Run: headless pygame with SDL's dummy video driver; simulated clock (each Clock.tick advances the game by its frame time, no real sleeping); random seed 0; keys injected as events and as key.get_pressed() state; no mouse input.
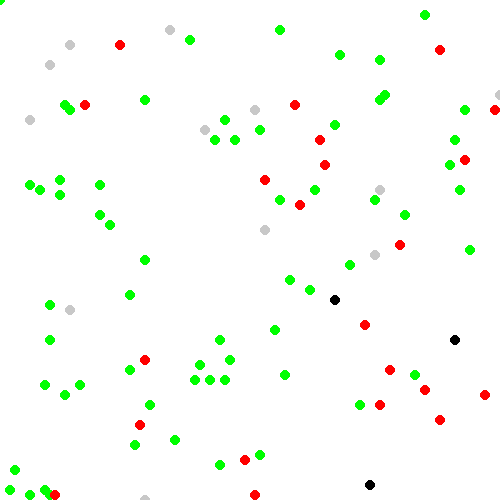
Frame 1 of 2 · flips 1–60 · no input
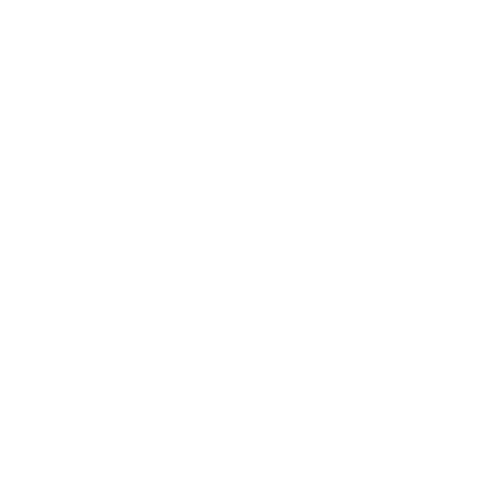
Frame 2 of 2 · flips 61–180 · tapped SPACE, RETURN · held RIGHT (→), D (game ended)

The pygame program that drew these frames:

import time
import math
import random
import dataclasses
import collections
from typing import Dict, Tuple, List

import pygame

MAX_X = 100
MAX_Y = 100


def constrain(v, max_v):
    if v < 0:
        v = 0
    if v > max_v:
        v = max_v
    return v


def get_neighbours(cell):
    cell_x, cell_y = cell
    yield cell_x, cell_y + 1
    yield cell_x + 1, cell_y + 1
    yield cell_x + 1, cell_y
    if cell_y > 0:
        yield cell_x + 1, cell_y - 1
        yield cell_x, cell_y
    if cell_x > 0:
        yield cell_x - 1, cell_y
        yield cell_x - 1, cell_y + 1
    if cell_x > 0 and cell_y > 0:
        yield cell_x - 1, cell_y - 1


@dataclasses.dataclass
class Disease:
    max_transmission_distance: float
    transmission_rate: float
    fatality_rate: float
    duration: int
    reinfection_ratio: float


class Human:
    def __init__(self, x: int, y: int):
        self.x = x
        self.y = y
        self.is_infected = False
        self.infected_on = None
        self.is_alive = True

    def move(self, max_x, max_y):
        self.x += random.randint(-3, 3)
        self.x = constrain(self.x, max_x)
        self.y += random.randint(-3, 3)
        self.y = constrain(self.y, max_y)

    def distance(self, other: "Human"):
        return ((self.x - other.x)**2 + (self.y - other.y)**2)**0.5


@dataclasses.dataclass
class Stats:
    sick: int = 0
    healthy: int = 0
    recovered: int = 0
    dead: int = 0
    alive: int = 0


class Simulator:
    def __init__(self, num_humans, disease):
        self.step_num = 0
        self.disease = disease
        self.humans = []
        for i in range(num_humans):
            self.humans.append(Human(
                random.randint(0, MAX_X),
                random.randint(0, MAX_Y)
            ))

    def seed_infection(self, num_infected):
        to_infect = random.choices(self.humans, k=num_infected)
        for human in to_infect:
            human.is_infected = True
            human.infected_on = self.step_num

    def stats(self):
        result = Stats()
        for human in self.humans:
            if human.is_alive:
                result.alive += 1
            else:
                result.dead += 1
                continue
            if human.is_infected:
                result.sick += 1
            elif human.infected_on is None:
                result.healthy += 1
            else:
                result.recovered += 1
        return result

    def step(self):
        self.step_num += 1
        for human in self.humans:
            if not human.is_alive:
                continue
            if human.is_infected and self.step_num - human.infected_on >= self.disease.duration:
                if random.random() < self.disease.fatality_rate:
                    human.is_alive = False
                else:
                    human.is_infected = False

            if human.is_alive:
                human.move(MAX_X, MAX_Y)

        cells: Dict[Tuple[int, int], Tuple[List[Human], List[Human]]] = collections.defaultdict(lambda: ([], []))
        for human in self.humans:
            if not human.is_alive:
                continue
            cell_x = int(math.ceil(human.x / self.disease.max_transmission_distance))
            cell_y = int(math.ceil(human.y / self.disease.max_transmission_distance))
            if human.is_infected:
                cells[(cell_x, cell_y)][0].append(human)
            else:
                cells[(cell_x, cell_y)][1].append(human)

        for cell, (infected, healthy) in list(cells.items()):
            neighbours = list(get_neighbours(cell))
            total_infected = infected + sum((cells[neighbour][0] for neighbour in neighbours), [])
            num_infected = len(total_infected)
            for healthy_human in healthy:
                ratio = self.disease.transmission_rate \
                    if healthy_human.infected_on is None else self.disease.reinfection_ratio
                for sick_human in total_infected:
                    if healthy_human.distance(sick_human) > self.disease.max_transmission_distance:
                        continue
                    # chance_of_infection = 1 - ((1 - ratio) ** num_infected)
                    # healthy_human.is_infected = random.random() < chance_of_infection
                    healthy_human.is_infected = random.random() < ratio
                    if healthy_human.is_infected:
                        healthy_human.infected_on = self.step_num
                        break


HEALTHY_COLOR = (0, 0, 0)
INFECTED_COLOR = (255, 0, 0)
HEALED_COLOR = (0, 255, 0)
DEAD_COLOR = (200, 200, 200)
BG_COLOR = (255, 255, 255)
FPS = 30

SCREEN_X = 500
SCREEN_Y = 500


def main():
    ccc = Disease(
        max_transmission_distance=15,
        transmission_rate=0.1,
        fatality_rate=0.1,
        duration=15,
        reinfection_ratio=0.01
    )
    simulator = Simulator(100, ccc)
    simulator.seed_infection(1)
    pygame.init()
    screen = pygame.display.set_mode((SCREEN_X, SCREEN_Y))
    clock = pygame.time.Clock()
    try:
        while True:
            # clock.tick(FPS)
            for event in pygame.event.get():
                if event.type == pygame.QUIT:
                    return
            simulator.step()
            screen.fill(BG_COLOR)
            stats = simulator.stats()
            print(f"SIMULATOR STEP {simulator.step_num}\n\t{stats}")
            if stats.sick == 0 or stats.alive == 0:
                break
            for human in simulator.humans:
                if not human.is_alive:
                    color = DEAD_COLOR
                elif human.is_infected:
                    color = INFECTED_COLOR
                elif human.infected_on is None:
                    color = HEALTHY_COLOR
                else:
                    color = HEALED_COLOR
                pos_x = int(float(human.x / MAX_X) * SCREEN_X)
                pos_y = int(float(human.y / MAX_Y) * SCREEN_Y)
                pygame.draw.circle(screen, color, (pos_x, pos_y), 5)
            pygame.display.flip()

    finally:
        pygame.quit()


if __name__ == '__main__':
    main()
